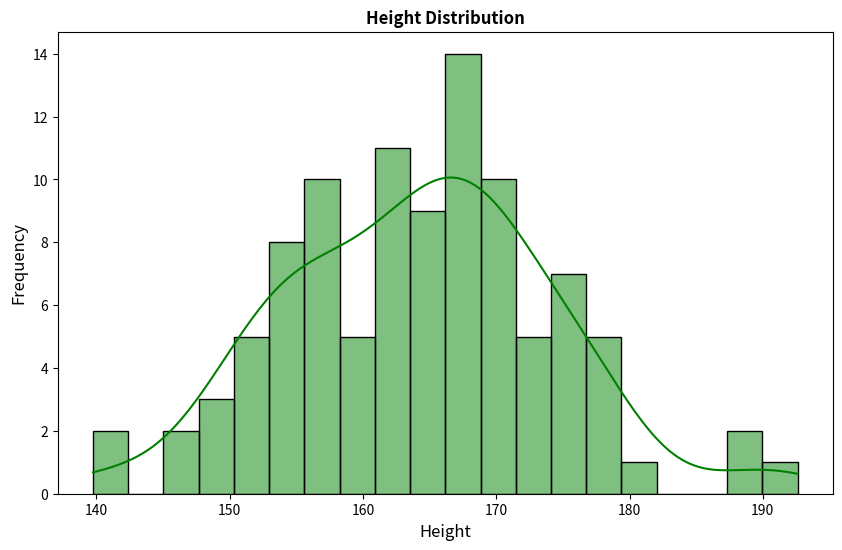

Generate this figure with matplotlib:
import pandas as pd
import matplotlib.pyplot as plt
import numpy as np 
import seaborn as sns
#data 
hight = np.random.normal(165,10,100)
plt.figure(figsize = (10,6))
sns.histplot(hight,kde=True,color = 'green',bins = 20)
plt.title('Height Distribution',fontsize = 12,fontweight = 'bold')
plt.xlabel('Height',fontsize = 12)
plt.ylabel('Frequency',fontsize = 12)
plt.show()
